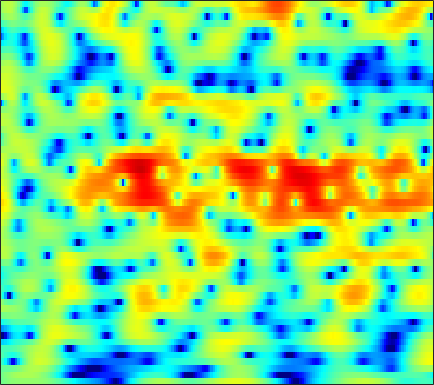

The table this chart was drawn from, first rows:
-0.7809, -0.51048, -0.21684, 0.016766, 0.1763, 0.33753, 0.46205, 0.53584, 0.61531, 0.68092, 0.72303, 0.75154, 0.77103, 0.78117, 0.78685, 0.78428, 0.74543, 0.71067, 0.63349, 0.52014, 0.36769, 0.22347, -0.0074151, -0.28696
-0.7398, -0.3818, 0.03947, 0.4056, 0.6441, 0.921, 1.159, 1.311, 1.481, 1.609, 1.7, 1.742, 1.758, 1.728, 1.671, 1.546, 1.36, 1.177, 0.8676, 0.4779, 0.002315, -0.4196, -1.079, -1.849
-1.018, -1.041, -1.071, -1.082, -1.051, -0.9373, -0.7236, -0.4991, -0.1398, 0.2724, 0.6974, 1.003, 1.376, 1.683, 1.861, 2.019, 2.08, 2.055, 1.927, 1.69, 1.336, 0.9893, 0.4241, -0.2637
-2.621, -3.646, -5.473, -8.092, -10.9, -16.07, -15.86, -11.62, -7.354, -4.415, -2.276, -1.022, 0.308, 1.328, 1.921, 2.527, 2.937, 3.129, 3.243, 3.209, 3.034, 2.814, 2.415, 1.903
-1.758, -2.243, -2.925, -3.587, -3.978, -4.251, -4.12, -3.747, -2.96, -2.002, -1.009, -0.3037, 0.5632, 1.297, 1.759, 2.253, 2.603, 2.77, 2.865, 2.814, 2.614, 2.366, 1.899, 1.282
-2.125, -2.255, -2.346, -2.354, -2.295, -2.134, -1.876, -1.627, -1.224, -0.7652, -0.2727, 0.09956, 0.6026, 1.087, 1.431, 1.847, 2.191, 2.393, 2.569, 2.62, 2.523, 2.344, 1.938, 1.323
-6.897, -6.931, -6.589, -5.943, -5.356, -4.585, -3.915, -3.497, -3.069, -2.76, -2.51, -2.329, -2.017, -1.565, -1.131, -0.4046, 0.4037, 1.013, 1.752, 2.377, 2.837, 3.068, 3.201, 3.135
-25.02, -28.89, -17.12, -12.18, -9.862, -7.78, -6.505, -5.967, -5.766, -6.186, -7.354, -8.869, -12.07, -15.71, -13.97, -8.855, -5.003, -2.85, -0.659, 0.9772, 2.196, 2.892, 3.576, 4.024
-9.857, -9.284, -8.351, -7.282, -6.495, -5.585, -4.912, -4.594, -4.436, -4.591, -5.006, -5.44, -5.98, -6.096, -5.693, -4.536, -3.008, -1.838, -0.3968, 0.8388, 1.847, 2.454, 3.078, 3.518
-4.726, -4.217, -3.619, -3.097, -2.745, -2.357, -2.054, -1.893, -1.756, -1.688, -1.664, -1.651, -1.6, -1.461, -1.28, -0.9311, -0.4608, -0.05844, 0.5095, 1.076, 1.602, 1.941, 2.299, 2.521
-0.567, -0.4182, -0.2483, -0.1071, -0.03155, 0.03145, 0.04614, 0.0195, -0.06949, -0.2252, -0.4296, -0.6099, -0.8699, -1.097, -1.229, -1.286, -1.177, -0.9647, -0.5351, 0.003367, 0.5641, 0.9625, 1.399, 1.684
1.777, 1.594, 1.371, 1.185, 1.077, 0.9551, 0.8373, 0.7145, 0.4775, 0.1034, -0.4669, -1.045, -2.068, -3.443, -4.662, -6.341, -7.286, -6.908, -5.226, -3.226, -1.482, -0.4194, 0.7088, 1.494
0.8318, 0.06261, -0.8746, -1.519, -1.719, -1.561, -1.127, -0.7544, -0.3764, -0.257, -0.4886, -0.9273, -1.938, -3.531, -5.18, -8, -10.25, -9.62, -6.718, -3.976, -1.862, -0.6284, 0.6495, 1.631
-2.407, -4.48, -8.677, -17.29, -20.43, -10.05, -5.452, -3.339, -1.475, -0.3249, 0.3037, 0.4975, 0.4573, 0.1694, -0.1557, -0.603, -0.9538, -1.105, -1.14, -1.065, -0.9164, -0.7447, -0.3949, 0.1604
-2.285, -2.873, -3.651, -4.082, -3.954, -3.137, -1.906, -0.9587, 0.1707, 1.041, 1.657, 1.955, 2.153, 2.134, 1.994, 1.658, 1.119, 0.5777, -0.3823, -1.71, -3.593, -5.493, -8.517, -9.389
-3.667, -3.078, -2.429, -1.871, -1.452, -0.8823, -0.3122, 0.1202, 0.642, 1.107, 1.465, 1.662, 1.804, 1.815, 1.726, 1.451, 0.9992, 0.5161, -0.3562, -1.502, -2.962, -4.204, -5.678, -5.921
-4.984, -4.095, -3.148, -2.434, -2.012, -1.562, -1.199, -0.9625, -0.6755, -0.3918, -0.125, 0.05985, 0.2875, 0.4465, 0.5137, 0.5198, 0.4274, 0.2979, 0.05457, -0.2371, -0.5001, -0.6468, -0.679, -0.4754
-3.958, -3.297, -2.66, -2.313, -2.216, -2.302, -2.538, -2.752, -2.965, -2.956, -2.637, -2.229, -1.595, -0.9883, -0.6028, -0.2323, -0.0226, 0.03961, 0.04696, 0.01727, 0.02605, 0.09701, 0.3248, 0.7079
-1.048, -0.5556, -0.2943, -0.4628, -0.9145, -1.997, -3.784, -5.721, -9.222, -11.77, -9.019, -6.29, -3.559, -1.739, -0.855, -0.1625, 0.04754, -0.0674, -0.5096, -1.155, -1.764, -1.951, -1.609, -0.6364
2.018, 2.199, 2.157, 1.769, 1.23, 0.1628, -1.337, -2.719, -4.588, -5.553, -4.703, -3.417, -1.762, -0.5405, 0.03672, 0.3448, 0.0987, -0.4811, -1.934, -4.496, -9.319, -17.83, -15.02, -6.242
2.336, 2.269, 2.067, 1.721, 1.388, 0.8626, 0.2965, -0.1047, -0.5233, -0.7453, -0.734, -0.6064, -0.3532, -0.1129, -0.002812, -0.02621, -0.2749, -0.6339, -1.352, -2.245, -3.091, -3.453, -3.285, -2.449
1.994, 1.793, 1.453, 1.048, 0.7155, 0.2648, -0.1484, -0.411, -0.6535, -0.752, -0.7258, -0.6301, -0.4479, -0.2518, -0.1224, 0.0002347, 0.03972, 0.01551, -0.06992, -0.1967, -0.3012, -0.3408, -0.3239, -0.2323
1.853, 1.517, 0.9364, 0.2169, -0.3933, -1.25, -2.037, -2.491, -2.82, -2.743, -2.343, -1.907, -1.273, -0.6571, -0.2421, 0.2229, 0.5703, 0.7663, 0.9542, 1.06, 1.105, 1.108, 1.072, 0.999
2.208, 1.75, 0.8579, -0.4124, -1.65, -3.764, -6.508, -8.825, -10.61, -8.939, -6.151, -4.383, -2.509, -1.103, -0.2908, 0.5364, 1.136, 1.458, 1.736, 1.891, 1.935, 1.911, 1.821, 1.666
3.105, 2.719, 1.872, 0.6232, -0.6179, -2.75, -5.476, -7.691, -9.426, -7.955, -5.408, -3.719, -1.942, -0.6232, 0.1323, 0.8868, 1.39, 1.623, 1.762, 1.74, 1.599, 1.436, 1.169, 0.8791
4.232, 4.029, 3.5, 2.708, 1.97, 0.8879, -0.173, -0.8372, -1.417, -1.61, -1.41, -1.097, -0.5839, -0.0508, 0.2985, 0.6301, 0.7616, 0.7222, 0.4888, 0.01015, -0.6596, -1.221, -1.954, -2.51
5.701, 5.508, 4.986, 4.196, 3.471, 2.378, 1.218, 0.3465, -0.6362, -1.342, -1.682, -1.7, -1.444, -1.033, -0.7345, -0.4444, -0.37, -0.526, -1.101, -2.19, -3.985, -5.949, -9.461, -12.24
6.759, 6.361, 5.544, 4.401, 3.329, 1.563, -0.5875, -2.459, -5.274, -7.828, -8.797, -8.068, -6.375, -4.773, -3.744, -2.657, -1.924, -1.643, -1.704, -2.252, -3.378, -4.641, -6.63, -7.75
5.937, 5.337, 4.293, 2.902, 1.593, -0.5528, -3.323, -5.92, -10.41, -16.05, -18.33, -15.83, -12.62, -10.08, -8.435, -6.459, -4.808, -3.781, -2.748, -2.087, -1.698, -1.518, -1.281, -0.9389
4.693, 4.106, 3.109, 1.835, 0.6889, -1.099, -3.198, -4.939, -7.529, -10.27, -13.25, -15.8, -19.29, -18.21, -14.55, -10.23, -7.048, -5.305, -3.449, -2.067, -1.044, -0.4282, 0.247, 0.8349
3.739, 3.335, 2.586, 1.63, 0.7931, -0.4871, -1.904, -3.023, -4.706, -6.599, -8.602, -10.18, -11.8, -11.43, -9.85, -7.299, -5.096, -3.683, -2.165, -0.9816, -0.06016, 0.4821, 1.051, 1.477
2.802, 2.586, 2.022, 1.199, 0.4623, -0.5158, -1.371, -1.91, -2.406, -2.743, -2.97, -3.058, -3.009, -2.697, -2.308, -1.663, -0.9961, -0.5186, 0.002497, 0.3763, 0.6604, 0.8209, 0.9938, 1.128
2.913, 2.58, 1.59, -0.01769, -1.602, -3.905, -5.224, -4.838, -3.135, -1.465, -0.2243, 0.4824, 1.187, 1.644, 1.856, 1.959, 1.886, 1.681, 1.215, 0.5841, -0.141, -0.6433, -1.067, -1.089
3.912, 3.368, 2.107, 0.1003, -2.03, -6.045, -9.291, -7.104, -3.045, -0.2939, 1.527, 2.453, 3.243, 3.601, 3.607, 3.298, 2.606, 1.776, 0.2606, -1.898, -4.943, -7.886, -11.31, -9.836
3.113, 2.796, 2.269, 1.61, 1.095, 0.546, 0.3499, 0.4848, 1.03, 1.7, 2.33, 2.677, 2.919, 2.891, 2.678, 2.108, 1.157, 0.1918, -1.525, -3.8, -6.709, -9.211, -11.73, -11.53
1.212, 1.387, 1.618, 1.806, 1.913, 2.037, 2.169, 2.286, 2.433, 2.588, 2.68, 2.692, 2.595, 2.344, 2.042, 1.459, 0.6524, -0.09164, -1.318, -2.745, -4.302, -5.519, -7.145, -8.758
-1.928, -0.732, 0.5062, 1.41, 1.906, 2.369, 2.654, 2.785, 2.85, 2.829, 2.726, 2.606, 2.393, 2.108, 1.839, 1.406, 0.8774, 0.3839, -0.3764, -1.301, -2.39, -3.332, -4.824, -6.693
-2.94, -1.247, 0.3222, 1.356, 1.876, 2.297, 2.463, 2.447, 2.299, 2.013, 1.665, 1.389, 1.047, 0.781, 0.6347, 0.4992, 0.3857, 0.2788, 0.07836, -0.2406, -0.7067, -1.15, -1.856, -2.69
0.5423, 1.021, 1.573, 1.942, 2.068, 2.038, 1.771, 1.409, 0.7173, -0.1868, -1.248, -2.062, -2.959, -3.336, -3.184, -2.56, -1.755, -1.159, -0.5228, -0.06934, 0.1849, 0.2568, 0.2242, 0.08956
2.508, 2.453, 2.381, 2.229, 2.025, 1.593, 0.9224, 0.2213, -1.051, -2.805, -5.286, -7.904, -13.18, -17.58, -12.98, -7.9, -4.741, -3.07, -1.472, -0.3441, 0.4295, 0.8246, 1.156, 1.323
2.447, 2.246, 2.021, 1.782, 1.55, 1.088, 0.4056, -0.2704, -1.43, -2.922, -4.719, -6.193, -8.007, -8.592, -7.778, -5.812, -3.778, -2.465, -1.028, 0.04092, 0.7923, 1.186, 1.513, 1.646
0.1721, 0.1656, 0.5022, 0.8933, 1.05, 0.9863, 0.571, 0.05621, -0.8535, -1.898, -2.851, -3.386, -3.671, -3.423, -2.929, -1.985, -0.9397, -0.1863, 0.695, 1.356, 1.78, 1.945, 1.982, 1.821
-12.85, -6.177, -1.494, 0.8136, 1.685, 2.077, 1.742, 1.048, -0.427, -2.481, -4.842, -6.051, -5.561, -3.518, -1.933, -0.1578, 1.201, 1.946, 2.608, 2.938, 2.97, 2.802, 2.365, 1.74
0.913, 1.215, 2.163, 2.999, 3.349, 3.338, 2.756, 1.895, 0.103, -2.667, -6.769, -9.956, -8.165, -4.034, -1.776, 0.2853, 1.566, 2.138, 2.443, 2.276, 1.653, 0.9032, -0.4376, -2.015
4.059, 3.877, 3.744, 3.62, 3.477, 3.137, 2.585, 2.033, 1.12, 0.1363, -0.718, -1.119, -1.194, -0.8303, -0.428, 0.0794, 0.3802, 0.4196, 0.1521, -0.5661, -1.838, -3.233, -5.919, -10.16
3.826, 3.721, 3.561, 3.359, 3.157, 2.824, 2.403, 2.046, 1.529, 1.011, 0.5556, 0.2914, 0.04384, -0.0807, -0.1293, -0.1917, -0.3134, -0.504, -0.9398, -1.647, -2.687, -3.72, -5.439, -7.437
2.977, 3.057, 3.067, 2.969, 2.822, 2.533, 2.152, 1.81, 1.321, 0.8086, 0.3284, 0.01434, -0.3099, -0.5148, -0.5917, -0.6253, -0.6283, -0.656, -0.7763, -1.02, -1.42, -1.829, -2.476, -3.175
1.996, 2.304, 2.53, 2.551, 2.447, 2.14, 1.661, 1.193, 0.4456, -0.3933, -1.262, -1.864, -2.45, -2.66, -2.535, -2.069, -1.445, -0.9592, -0.395, 0.01157, 0.2401, 0.2981, 0.2319, 0.01955
0.8494, 1.32, 1.692, 1.772, 1.663, 1.284, 0.6263, -0.05529, -1.256, -2.832, -4.891, -6.773, -9.443, -10.42, -8.97, -6.09, -3.587, -2.073, -0.4968, 0.6604, 1.476, 1.899, 2.233, 2.335
-0.7115, -0.3021, 0.02668, 0.09833, -0.03393, -0.4433, -1.16, -1.89, -3.176, -4.878, -7.098, -9.241, -12.67, -14.08, -11.63, -7.605, -4.413, -2.552, -0.5919, 0.8866, 1.979, 2.572, 3.108, 3.378
-2.853, -2.519, -2.203, -2.064, -2.135, -2.487, -3.128, -3.801, -4.906, -6.11, -7.178, -7.716, -7.87, -7.244, -6.293, -4.624, -2.812, -1.508, 0.05918, 1.356, 2.372, 2.947, 3.476, 3.75
-6.404, -5.616, -4.653, -4.018, -3.799, -3.948, -4.599, -5.471, -7.138, -9.391, -11.81, -12.53, -10.92, -8.079, -6.048, -3.698, -1.694, -0.4127, 1.02, 2.171, 3.03, 3.503, 3.91, 4.077
-12.23, -9.05, -6.386, -4.852, -4.225, -3.974, -4.395, -5.158, -6.819, -9.477, -13.18, -14.83, -11.44, -7.262, -4.846, -2.328, -0.3955, 0.7698, 2, 2.912, 3.53, 3.814, 3.985, 3.934
-7.572, -6.212, -4.581, -3.375, -2.801, -2.409, -2.409, -2.605, -3.093, -3.611, -3.926, -3.848, -3.252, -2.187, -1.244, 0.02917, 1.171, 1.908, 2.683, 3.183, 3.424, 3.42, 3.18, 2.699
-2.974, -2.326, -1.511, -0.8681, -0.5337, -0.3119, -0.2969, -0.4022, -0.6517, -0.8986, -1.015, -0.9509, -0.6251, -0.06025, 0.4787, 1.259, 2.017, 2.492, 2.948, 3.146, 3.033, 2.722, 1.952, 0.7384
-0.5265, 0.1549, 0.8157, 1.215, 1.352, 1.296, 0.956, 0.5128, -0.2378, -1.137, -1.929, -2.261, -2.091, -1.269, -0.4149, 0.7613, 1.782, 2.368, 2.885, 3.078, 2.878, 2.459, 1.488, -0.05391
0.7963, 1.457, 2.039, 2.313, 2.304, 1.997, 1.282, 0.4268, -1.255, -3.843, -8.054, -12.74, -12.56, -6.598, -3.64, -0.9999, 0.7238, 1.611, 2.358, 2.678, 2.636, 2.367, 1.724, 0.7726
1.171, 1.657, 2.131, 2.369, 2.373, 2.121, 1.551, 0.8861, -0.4068, -2.132, -4.133, -5.356, -5.429, -3.88, -2.514, -0.9656, 0.1784, 0.7881, 1.305, 1.535, 1.559, 1.441, 1.118, 0.6005
